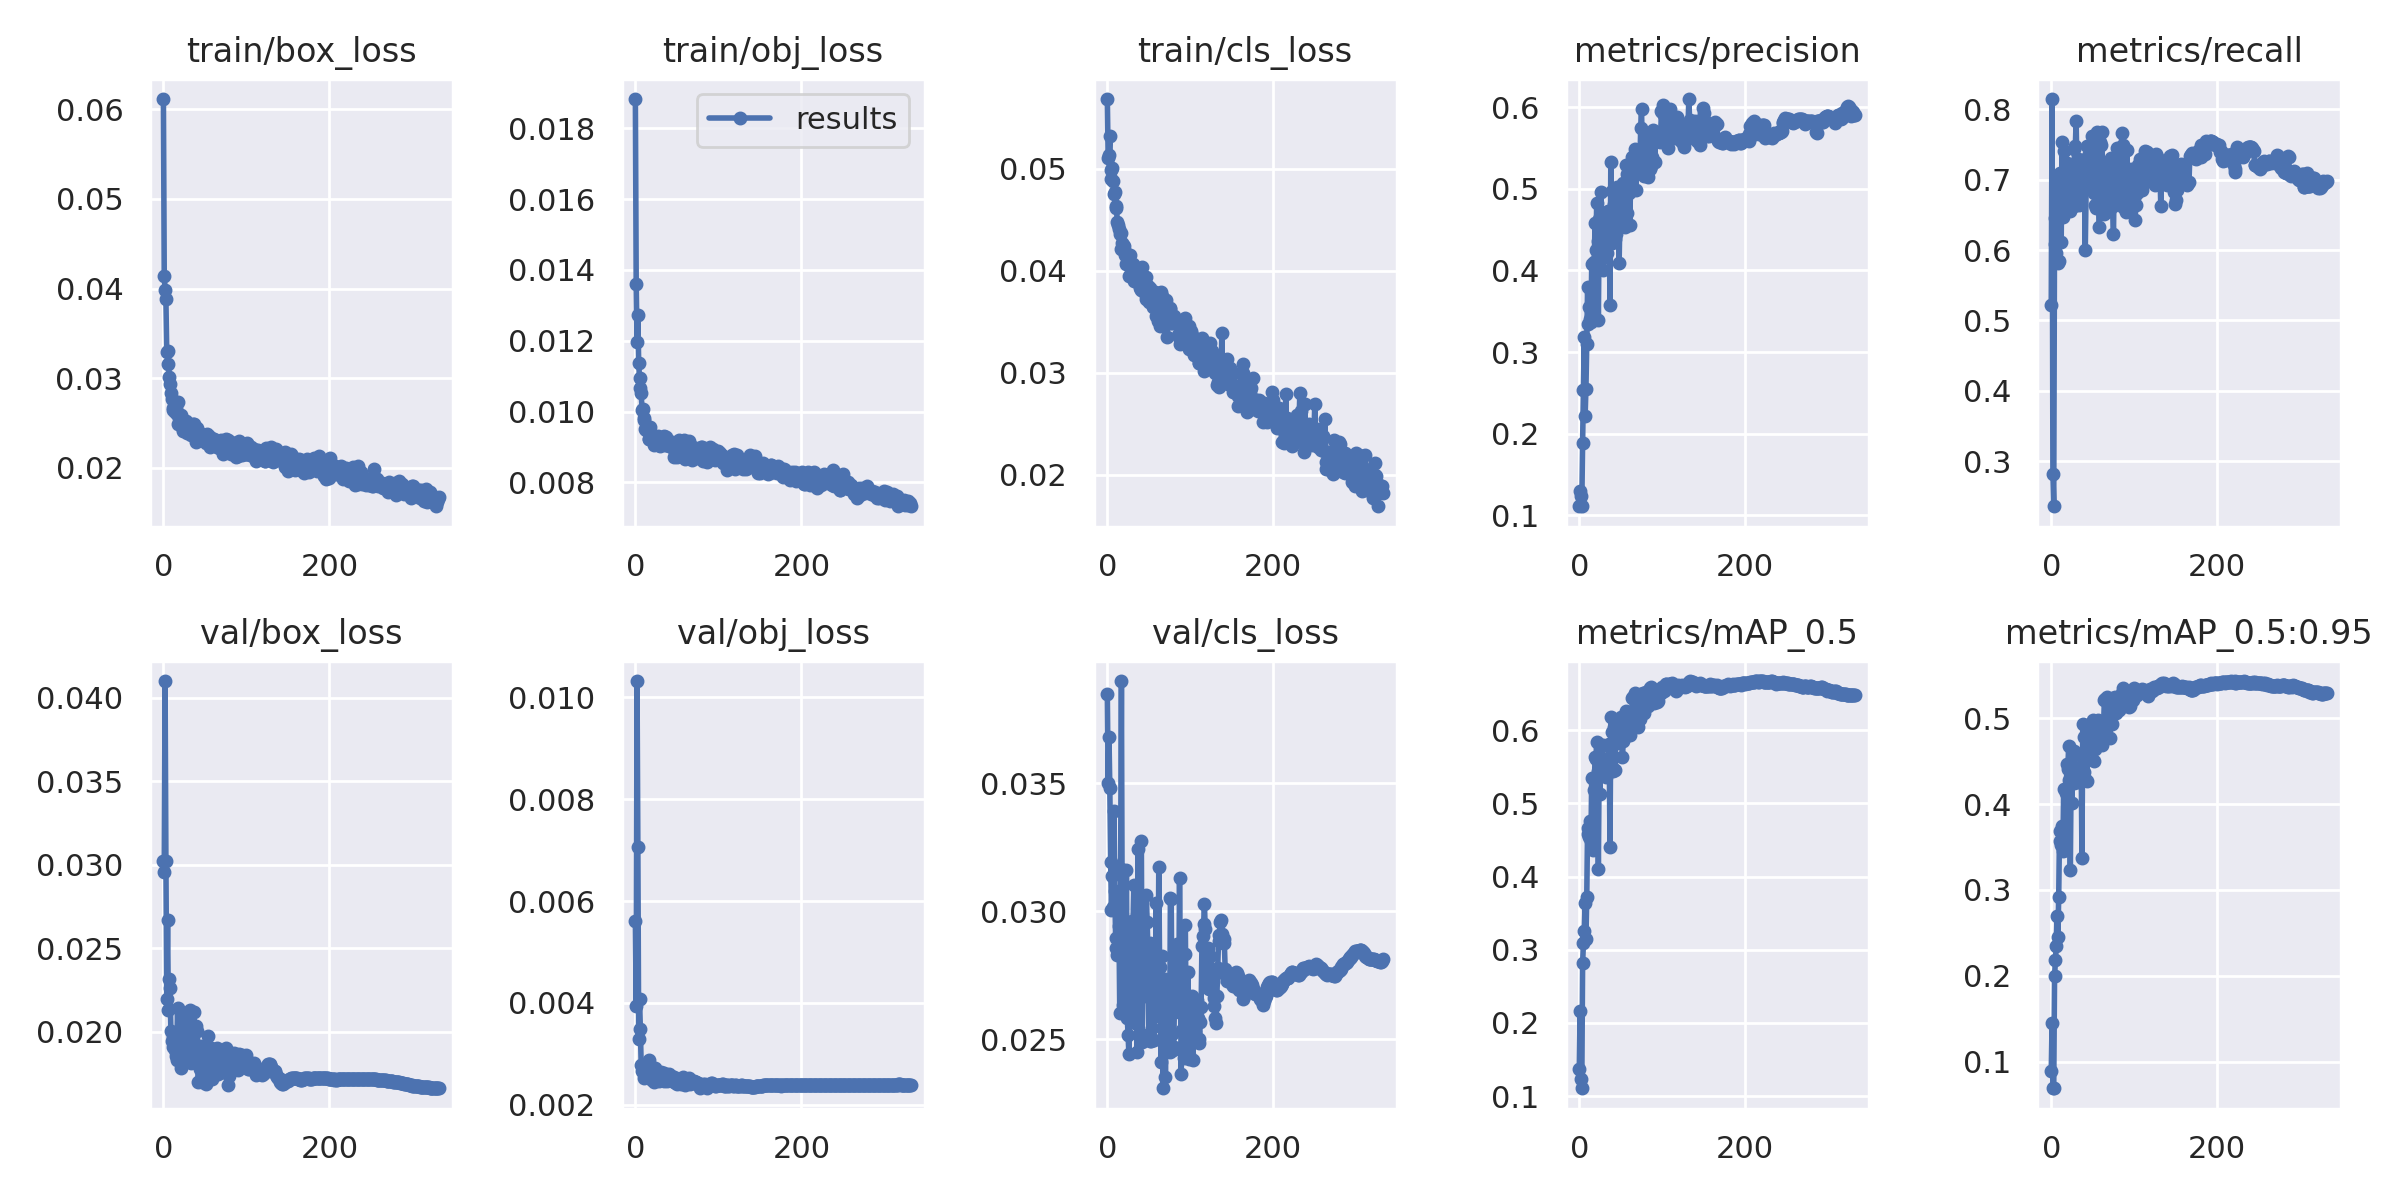

Values plotted in this chart, from the file beside it:
epoch, train/box_loss, train/obj_loss, train/cls_loss, metrics/precision, metrics/recall, metrics/mAP_0.5, metrics/mAP_0.5:0.95, val/box_loss, val/obj_loss, val/cls_loss, x/lr0, x/lr1, x/lr2
0, 0.06116, 0.01882, 0.05686, 0.1112, 0.5213, 0.1373, 0.08909, 0.0302, 0.00561, 0.03847, 0.07029, 0.003301, 0.003301
1, 0.04135, 0.01361, 0.05112, 0.1303, 0.8149, 0.2167, 0.1451, 0.02955, 0.003939, 0.03502, 0.04028, 0.006618, 0.006618
2, 0.03989, 0.01198, 0.05136, 0.1243, 0.2823, 0.1239, 0.06899, 0.041, 0.01032, 0.03682, 0.01025, 0.009918, 0.009918
3, 0.0388, 0.01272, 0.05319, 0.1112, 0.2359, 0.1107, 0.06981, 0.03024, 0.007059, 0.03482, 0.009926, 0.009926, 0.009926
4, 0.03295, 0.01136, 0.04898, 0.1887, 0.6455, 0.2814, 0.1996, 0.02195, 0.003302, 0.03191, 0.009926, 0.009926, 0.009926
5, 0.03306, 0.01094, 0.04988, 0.2538, 0.6082, 0.3092, 0.2178, 0.02666, 0.004084, 0.03006, 0.009901, 0.009901, 0.009901
6, 0.03161, 0.01067, 0.05008, 0.3187, 0.5966, 0.3252, 0.2347, 0.02131, 0.003497, 0.03139, 0.009876, 0.009876, 0.009876
7, 0.03017, 0.01052, 0.04882, 0.2211, 0.7003, 0.3641, 0.2702, 0.02316, 0.002777, 0.03016, 0.009851, 0.009851, 0.009851
8, 0.02932, 0.01006, 0.04754, 0.2549, 0.5814, 0.3142, 0.245, 0.02263, 0.002669, 0.03392, 0.009827, 0.009827, 0.009827
9, 0.02838, 0.01009, 0.04771, 0.3098, 0.5841, 0.3724, 0.2921, 0.02004, 0.002671, 0.03077, 0.009802, 0.009802, 0.009802
10, 0.02765, 0.009808, 0.04637, 0.3794, 0.6807, 0.4665, 0.369, 0.01942, 0.002615, 0.02897, 0.009777, 0.009777, 0.009777
11, 0.02661, 0.009754, 0.04618, 0.3344, 0.7094, 0.4577, 0.3573, 0.01908, 0.002532, 0.02856, 0.009753, 0.009753, 0.009753
12, 0.02642, 0.009507, 0.04479, 0.3549, 0.6117, 0.4534, 0.3524, 0.01967, 0.002669, 0.02828, 0.009728, 0.009728, 0.009728
13, 0.02642, 0.009467, 0.04449, 0.3402, 0.754, 0.4766, 0.3747, 0.01954, 0.00262, 0.02851, 0.009703, 0.009703, 0.009703
14, 0.02624, 0.009469, 0.0441, 0.3366, 0.6468, 0.4492, 0.3459, 0.01893, 0.002742, 0.02941, 0.009678, 0.009678, 0.009678
15, 0.02663, 0.009459, 0.04366, 0.4073, 0.741, 0.5343, 0.4177, 0.01852, 0.002539, 0.02602, 0.009654, 0.009654, 0.009654
16, 0.02596, 0.009234, 0.04376, 0.3499, 0.7004, 0.4491, 0.3556, 0.01831, 0.002649, 0.03165, 0.009629, 0.009629, 0.009629
17, 0.0249, 0.009218, 0.04213, 0.3494, 0.6796, 0.4363, 0.346, 0.0214, 0.00288, 0.039, 0.009604, 0.009604, 0.009604
18, 0.02735, 0.009568, 0.04274, 0.4104, 0.6908, 0.5188, 0.413, 0.01939, 0.002543, 0.02851, 0.009579, 0.009579, 0.009579
19, 0.0255, 0.009265, 0.04251, 0.4579, 0.7241, 0.5634, 0.4468, 0.01973, 0.002501, 0.02632, 0.009555, 0.009555, 0.009555
20, 0.0251, 0.009287, 0.04245, 0.4256, 0.717, 0.5605, 0.4415, 0.01904, 0.002489, 0.02741, 0.00953, 0.00953, 0.00953
21, 0.02586, 0.00921, 0.04159, 0.4827, 0.704, 0.584, 0.4675, 0.01784, 0.00261, 0.02888, 0.009505, 0.009505, 0.009505
22, 0.02457, 0.009142, 0.04179, 0.4362, 0.6633, 0.5438, 0.4277, 0.01822, 0.002458, 0.02693, 0.00948, 0.00948, 0.00948
23, 0.02504, 0.009053, 0.04066, 0.3398, 0.6564, 0.4097, 0.3227, 0.01941, 0.002519, 0.03161, 0.009456, 0.009456, 0.009456
24, 0.02413, 0.009232, 0.04158, 0.4636, 0.678, 0.5645, 0.4388, 0.02085, 0.002724, 0.02584, 0.009431, 0.009431, 0.009431
25, 0.0252, 0.009156, 0.04143, 0.4151, 0.7186, 0.5129, 0.401, 0.01947, 0.00253, 0.02517, 0.009406, 0.009406, 0.009406
26, 0.02449, 0.009218, 0.0395, 0.4961, 0.6724, 0.5798, 0.4613, 0.01975, 0.002485, 0.0244, 0.009381, 0.009381, 0.009381
27, 0.0252, 0.009323, 0.04156, 0.4227, 0.6631, 0.5444, 0.4245, 0.02021, 0.002634, 0.02684, 0.009357, 0.009357, 0.009357
28, 0.0249, 0.00906, 0.04018, 0.4504, 0.7444, 0.5793, 0.4613, 0.01846, 0.002466, 0.02707, 0.009332, 0.009332, 0.009332
29, 0.0239, 0.009051, 0.0403, 0.4011, 0.7474, 0.5603, 0.4417, 0.01835, 0.002574, 0.02608, 0.009307, 0.009307, 0.009307
30, 0.0247, 0.009037, 0.03994, 0.4171, 0.7834, 0.5527, 0.4398, 0.01861, 0.002589, 0.02963, 0.009282, 0.009282, 0.009282
31, 0.02409, 0.009108, 0.04072, 0.4379, 0.714, 0.559, 0.4283, 0.02114, 0.00265, 0.0296, 0.009258, 0.009258, 0.009258
32, 0.02431, 0.009163, 0.03899, 0.4368, 0.7289, 0.5363, 0.4254, 0.02132, 0.002614, 0.03104, 0.009233, 0.009233, 0.009233
33, 0.02369, 0.009119, 0.04025, 0.447, 0.6637, 0.5534, 0.4425, 0.01813, 0.002535, 0.02563, 0.009208, 0.009208, 0.009208
34, 0.02444, 0.009311, 0.04016, 0.421, 0.6967, 0.5483, 0.4354, 0.02001, 0.002635, 0.02871, 0.009183, 0.009183, 0.009183
35, 0.0241, 0.009224, 0.03981, 0.4727, 0.7275, 0.5507, 0.4437, 0.01842, 0.002475, 0.02857, 0.009158, 0.009158, 0.009158
36, 0.02487, 0.009045, 0.03888, 0.4649, 0.709, 0.5807, 0.4569, 0.01901, 0.002565, 0.0245, 0.009134, 0.009134, 0.009134
37, 0.02489, 0.00927, 0.0402, 0.3574, 0.6878, 0.4397, 0.3378, 0.02117, 0.002566, 0.03243, 0.009109, 0.009109, 0.009109
38, 0.02413, 0.00905, 0.03909, 0.5333, 0.6938, 0.6174, 0.4928, 0.0183, 0.002476, 0.02803, 0.009084, 0.009084, 0.009084
39, 0.02289, 0.009106, 0.03832, 0.4335, 0.708, 0.5499, 0.438, 0.02031, 0.00249, 0.03016, 0.009059, 0.009059, 0.009059
40, 0.02398, 0.009031, 0.03897, 0.4974, 0.6871, 0.5978, 0.4779, 0.0185, 0.002526, 0.02994, 0.009035, 0.009035, 0.009035
41, 0.02438, 0.009078, 0.03813, 0.4483, 0.6002, 0.5446, 0.429, 0.02004, 0.002612, 0.03274, 0.00901, 0.00901, 0.00901
42, 0.02315, 0.009107, 0.04038, 0.4816, 0.6865, 0.6038, 0.4819, 0.017, 0.002486, 0.02488, 0.008985, 0.008985, 0.008985
43, 0.02358, 0.00907, 0.03928, 0.4385, 0.7485, 0.5455, 0.4267, 0.01823, 0.002566, 0.02773, 0.00896, 0.00896, 0.00896
44, 0.02376, 0.009129, 0.03791, 0.4446, 0.7337, 0.5931, 0.4751, 0.01775, 0.002525, 0.02763, 0.008936, 0.008936, 0.008936
45, 0.02312, 0.009034, 0.03844, 0.5029, 0.7219, 0.6038, 0.4841, 0.01916, 0.002531, 0.02826, 0.008911, 0.008911, 0.008911
46, 0.0234, 0.008956, 0.03944, 0.4526, 0.6884, 0.5863, 0.4694, 0.01701, 0.002458, 0.02667, 0.008886, 0.008886, 0.008886
47, 0.02374, 0.008717, 0.03728, 0.4983, 0.7154, 0.5953, 0.4771, 0.01808, 0.002548, 0.03063, 0.008861, 0.008861, 0.008861
48, 0.02328, 0.008852, 0.03795, 0.4093, 0.7363, 0.5827, 0.4639, 0.01799, 0.00244, 0.02958, 0.008837, 0.008837, 0.008837
49, 0.0236, 0.008885, 0.03855, 0.4657, 0.7629, 0.5874, 0.4754, 0.01757, 0.002437, 0.02836, 0.008812, 0.008812, 0.008812
50, 0.02311, 0.008727, 0.03696, 0.4948, 0.7007, 0.6182, 0.4979, 0.01709, 0.002403, 0.02521, 0.008787, 0.008787, 0.008787
51, 0.02278, 0.008844, 0.03749, 0.4985, 0.6815, 0.5941, 0.4769, 0.01684, 0.002506, 0.02491, 0.008762, 0.008762, 0.008762
52, 0.02377, 0.009196, 0.03831, 0.4541, 0.7186, 0.5627, 0.4498, 0.0188, 0.002503, 0.02876, 0.008738, 0.008738, 0.008738
53, 0.02362, 0.009082, 0.03796, 0.5075, 0.6639, 0.5854, 0.4641, 0.01819, 0.002466, 0.02491, 0.008713, 0.008713, 0.008713
54, 0.02342, 0.008906, 0.03745, 0.4843, 0.6595, 0.5897, 0.4726, 0.01972, 0.002482, 0.02545, 0.008688, 0.008688, 0.008688
55, 0.02356, 0.008944, 0.03647, 0.4527, 0.7679, 0.5921, 0.4792, 0.01841, 0.002413, 0.02708, 0.008663, 0.008663, 0.008663
56, 0.02232, 0.008818, 0.03662, 0.5289, 0.7113, 0.6256, 0.4976, 0.01801, 0.002449, 0.02495, 0.008639, 0.008639, 0.008639
57, 0.0233, 0.009128, 0.03765, 0.4703, 0.6923, 0.6022, 0.4733, 0.01902, 0.002544, 0.02612, 0.008614, 0.008614, 0.008614
58, 0.02303, 0.009208, 0.03794, 0.518, 0.6333, 0.6001, 0.4828, 0.01715, 0.002439, 0.02633, 0.008589, 0.008589, 0.008589
59, 0.02295, 0.00889, 0.03561, 0.5028, 0.754, 0.6111, 0.4873, 0.01754, 0.002501, 0.03034, 0.008564, 0.008564, 0.008564
... 273 more rows
